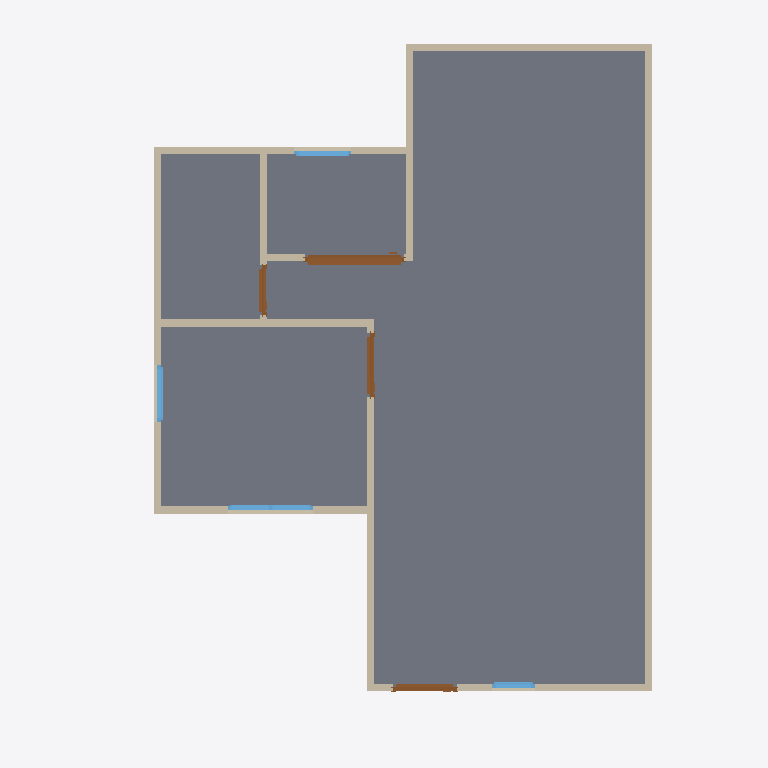
Plan cut of the same IFC building model at storey 'GF' (level 0.00 m, cut at 1.40 m), seen from above with north up, elements coloured by IFC class: 13 walls (beige), 4 doors (brown), 4 windows (light blue), 1 slab (grey). Cut surfaces are drawn darker.
Extent 10.0 m × 10.0 m × 7.1 m (x, y, z). Storeys (3): 2F at 0.00 m; GF at 0.00 m; ROOF at 0.00 m. Elements (51): 27 IfcWall, 10 IfcDoor, 9 IfcWindow, 4 IfcSlab, 1 IfcRoof.

HEADER;
FILE_DESCRIPTION(('ViewDefinition[DesignTransferView]'),'2;1');
FILE_NAME('s03-activity.ifc','2026-10-02T12:23:04+08:00',(''),(''),'IfcOpenShell 0.8.5-post1','Bonsai 0.8.5-post1','Nobody');
FILE_SCHEMA(('IFC4'));
ENDSEC;
DATA;
#1=IFCPROJECT('1IUzXrMWr1zQRY5O5W7uGL',$,'My Project',$,$,$,$,(#10,#22),#5);
#27=IFCSITE('1jHhmAtr5CJR3Biy$fm_OU',$,'My Site',$,$,#50,$,$,$,$,$,$,$,$);
#33=IFCBUILDING('17xI3WGMfFUwdTD9NqPrMc',$,'My Building',$,$,#56,$,$,$,$,$,$);
#39=IFCBUILDINGSTOREY('2cIWdJRrX2w9pzrNxfcdn6',$,'2F',$,$,#10480,$,$,$,$);
#63=IFCBUILDINGSTOREY('2PzZj_0j90KBhXZPOhxdd$',$,'GF',$,$,#79,$,$,$,$);
#3758=IFCBUILDINGSTOREY('1fXglo8rbCeeq8EphfoZ2S',$,'ROOF',$,$,#10565,$,$,$,$);
#1273=IFCSLAB('0IzSlQHEb5jQ3jwJWQbyIa',$,'Slab',$,$,#1281,#1288,$,$);
#160=IFCWALL('3LRPN3RRbCx9zQEvJOlAqR',$,'Wall',$,$,#171,#166,$,$);
#260=IFCWALL('04n$bsr4T6PeIeXRIMP65Y',$,'Wall',$,$,#535,#266,$,$);
#638=IFCWALL('0RZN4ISEz14wKZRPeP99LO',$,'Wall',$,$,#707,#644,$,$);
#185=IFCWALL('3kwhFU9wv9e9YOMbUKm7m8',$,'Wall',$,$,#444,#191,$,$);
#235=IFCWALL('0k3Rn7Ei9A7fnDH2cUlHhF',$,'Wall',$,$,#246,#241,$,$);
#285=IFCWALL('3UCXXVUnDEMwube65kRROI',$,'Wall',$,$,#567,#291,$,$);
#94=IFCWALL('0JgttBVirA$R1YJ7Z9cfrU',$,'Wall',$,$,#1226,#102,$,$);
#310=IFCWALL('0SGC3qaxf7RfMupk9gGOKm',$,'Wall',$,$,#599,#316,$,$);
#2296=IFCDOOR('20tQwwo_z1LRNDQVu9ENFS',$,'Door',$,$,#9919,#2305,$,2.0,1.399999976158142,$,.SLIDING_TO_RIGHT.,$);
#613=IFCWALL('0Ti9ujm2TAd80JOR9kKrq3',$,'Wall',$,$,#624,#619,$,$);
#801=IFCWALL('0fwxgpeU1AuwOV1SFaVNrN',$,'Wall',$,$,#973,#807,$,$);
#210=IFCWALL('1r1KDgWbT06P5mlQ7T8GjO',$,'Wall',$,$,#476,#216,$,$);
#866=IFCWALL('1dPkQnMq17mhdLlzoY78JC',$,'Wall',$,$,#1103,#872,$,$);
#1592=IFCDOOR('3V3a4i1zLExBlujBeJFIjX',$,'Door',$,$,#1775,#1601,$,2.0,0.8999999761581421,$,.SINGLE_SWING_RIGHT.,$);
#1404=IFCDOOR('3kJZL6yNb0tAv7gVCHSB5u',$,'Door',$,$,#1953,#1413,$,2.0,0.8999999761581421,$,$,$);
#2883=IFCWINDOW('3rsOWDiaDFAQyU$4jfgcPh',$,'Window',$,$,#10475,#2892,$,0.8999999761581421,1.2000000476837158,$,.DOUBLE_PANEL_VERTICAL.,$);
#1884=IFCDOOR('2INT7QCT97wuZSGOXkFjzC',$,'Door',$,$,#2187,#1893,$,2.0,0.6994229555130005,$,.SINGLE_SWING_RIGHT.,$);
#3212=IFCWINDOW('3uGcoC7ILFiQFqTDdLP68B',$,'Window',$,$,#10327,#3221,$,0.8999999761581421,0.800000011920929,$,.SINGLE_PANEL.,$);
#891=IFCWALL('3EurYj1uP4GQj1mC54W6w0',$,'Wall',$,$,#1207,#897,$,$);
#3373=IFCWINDOW('3d0tAlHpjBle4o2Gjjyf2G',$,'Window',$,$,#3546,#3382,$,0.8999999761581421,0.800000011920929,$,.SINGLE_PANEL.,$);
#2457=IFCWINDOW('3fN8uYyk55de$UPNznqJGf',$,'Window',$,$,#2817,#2466,$,0.8999999761581421,0.6000000238418579,$,$,$);
ENDSEC;
